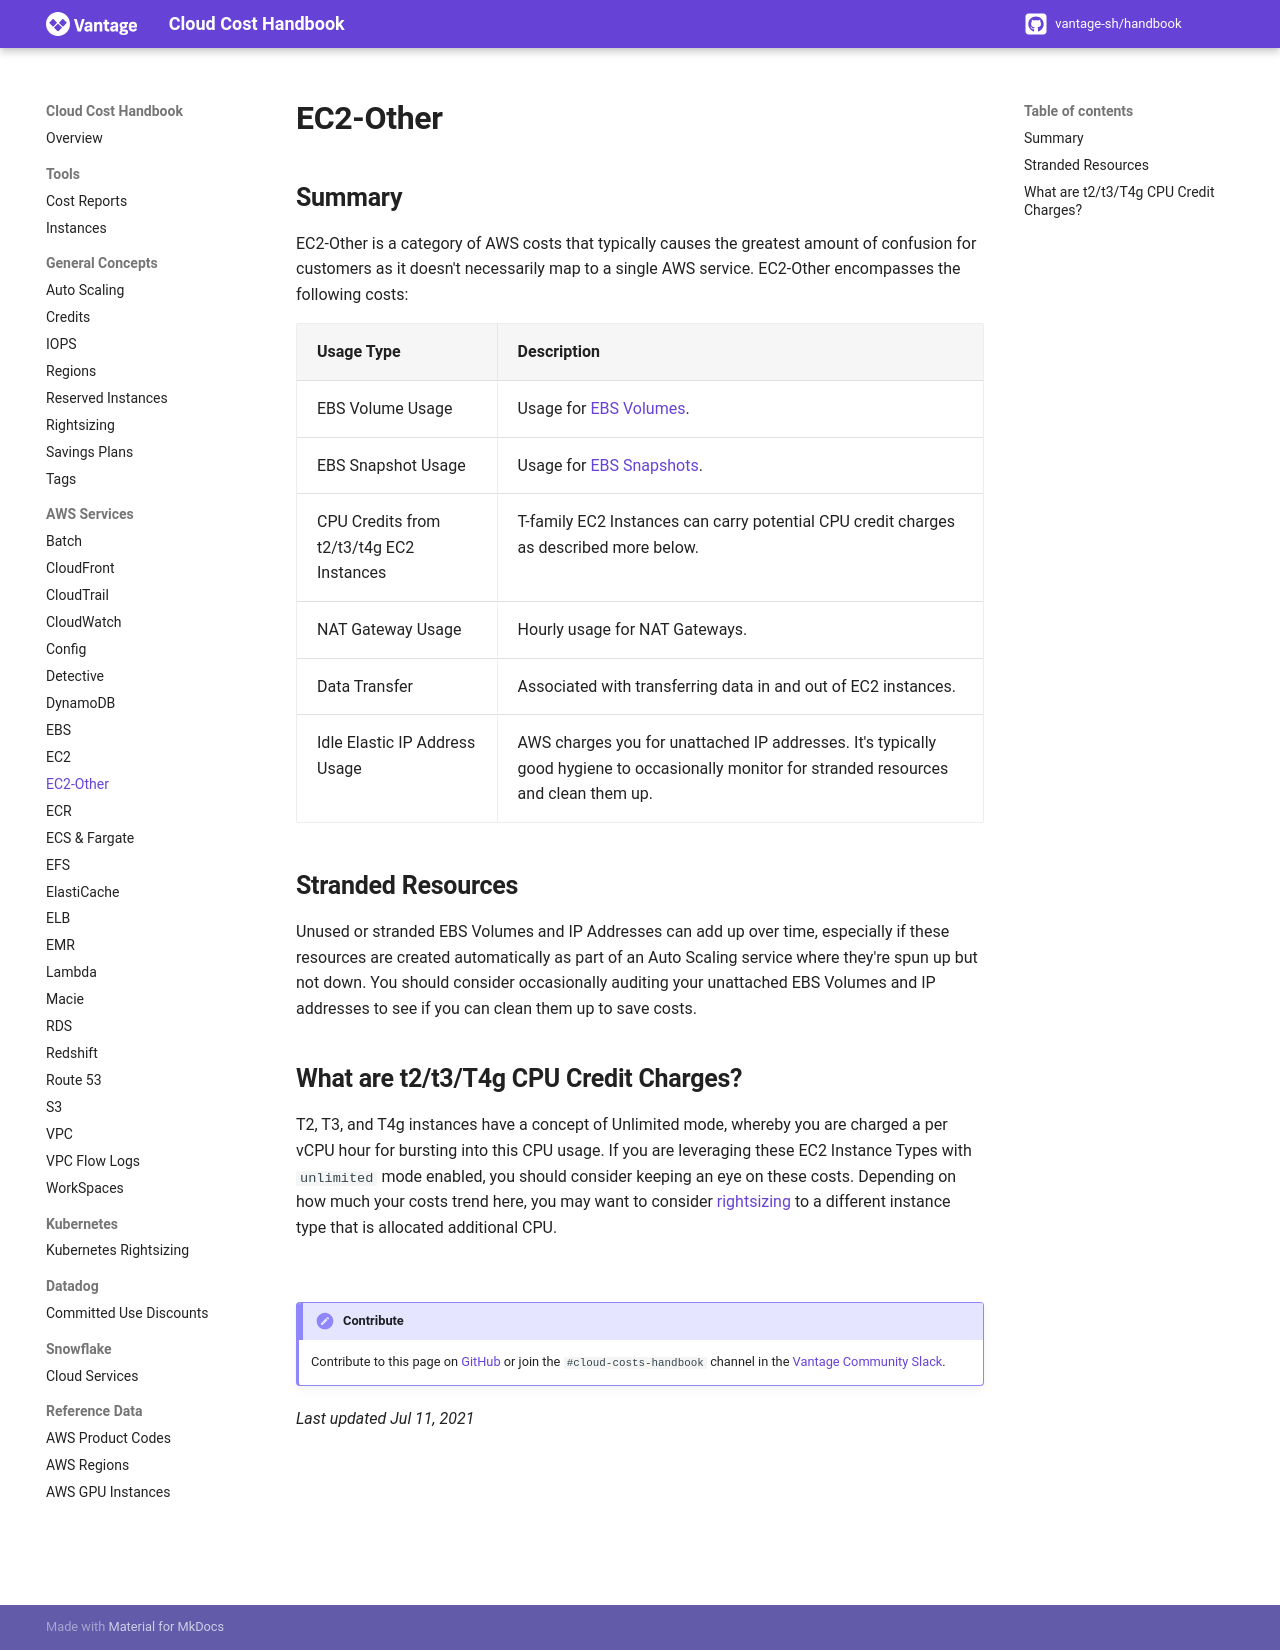

repository: vantage-sh/handbook.vantage.sh · page: aws/services/ec2-other-pricing/index.html · generator: mkdocs

title: EC2-Other Pricing | Cloud Cost Handbook

## Summary

EC2-Other is a category of AWS costs that typically causes the greatest amount of confusion for customers as it doesn't necessarily map to a single AWS service. EC2-Other encompasses the following costs:

|Usage Type|Description|
|-----|-----|
|EBS Volume Usage|Usage for [EBS Volumes](ebs-pricing.md).|
|EBS Snapshot Usage|Usage for [EBS Snapshots](ebs-pricing.md).|
|CPU Credits from t2/t3/t4g EC2 Instances|T-family EC2 Instances can carry potential CPU credit charges as described more below.|
|NAT Gateway Usage|Hourly usage for NAT Gateways.|
|Data Transfer|Associated with transferring data in and out of EC2 instances.|
|Idle Elastic IP Address Usage|AWS charges you for unattached IP addresses. It's typically good hygiene to occasionally monitor for stranded resources and clean them up.|

## Stranded Resources

Unused or stranded EBS Volumes and IP Addresses can add up over time, especially if these resources are created automatically as part of an Auto Scaling service where they're spun up but not down. You should consider occasionally auditing your unattached EBS Volumes and IP addresses to see if you can clean them up to save costs.

## What are t2/t3/T4g CPU Credit Charges?

T2, T3, and T4g instances have a concept of Unlimited mode, whereby you are charged a per vCPU hour for bursting into this CPU usage. If you are leveraging these EC2 Instance Types with `unlimited` mode enabled, you should consider keeping an eye on these costs. Depending on how much your costs trend here, you may want to consider [rightsizing](../concepts/rightsizing.md) to a different instance type that is allocated additional CPU.

<br/>

!!! Contribute
    Contribute to this page on [GitHub](https://github.com/vantage-sh/handbook) or join the `#cloud-costs-handbook` channel in the [Vantage Community Slack](https://vantage.sh/slack).

_Last updated Jul 11, 2021_
